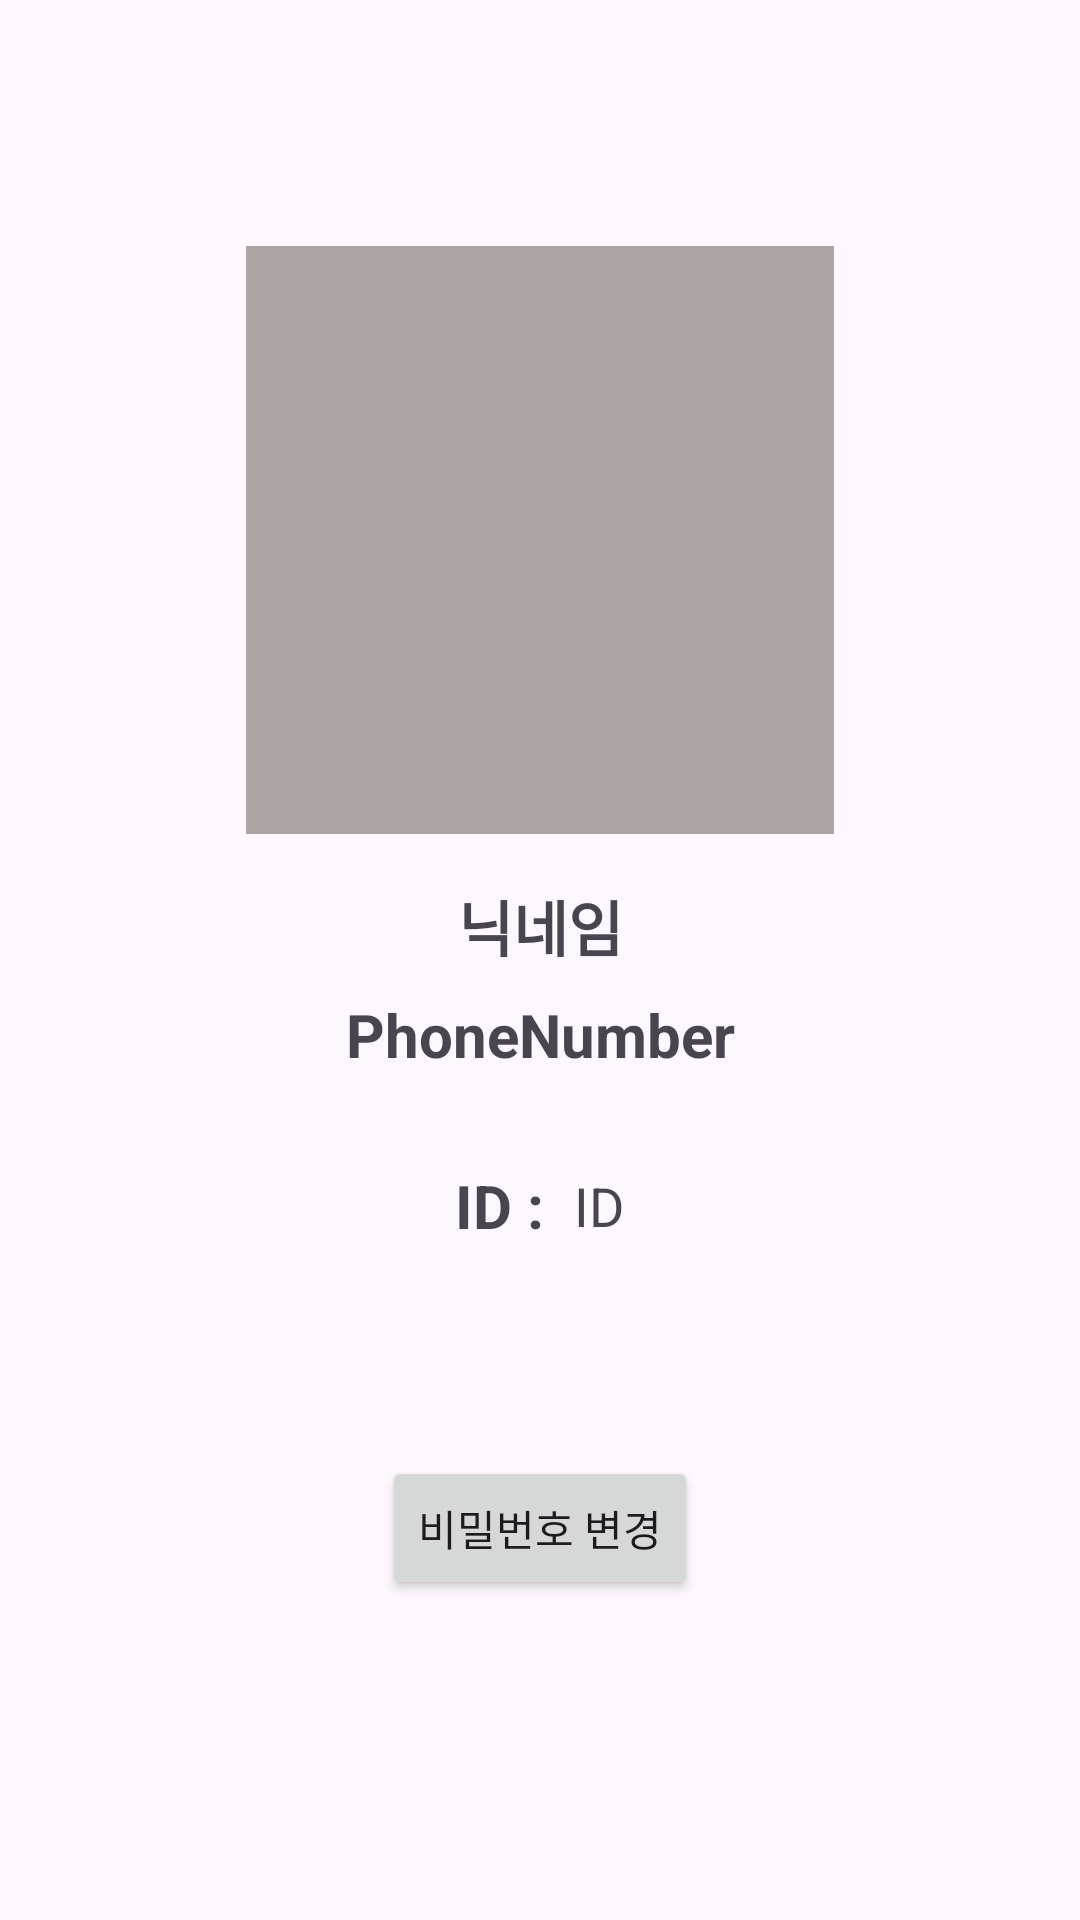

Layout XML and referenced resources for this Android screen:
<!-- AndroidManifest.xml: application theme Theme.NOWSOPTAndroid -->
<!-- res/layout/fragment_mypage.xml -->
<?xml version="1.0" encoding="utf-8"?>
<androidx.constraintlayout.widget.ConstraintLayout xmlns:android="http://schemas.android.com/apk/res/android"
    xmlns:app="http://schemas.android.com/apk/res-auto"
    android:layout_width="match_parent"
    android:layout_height="match_parent">


    <ImageView
        android:id="@+id/image_profile"
        android:layout_width="0dp"
        android:layout_height="0dp"
        android:layout_margin="82dp"
        android:background="#ACA4A4"
        android:src="@drawable/ic_launcher_foreground"
        app:layout_constraintDimensionRatio="1:1"
        app:layout_constraintEnd_toEndOf="parent"
        app:layout_constraintStart_toStartOf="parent"
        app:layout_constraintTop_toTopOf="parent" />

    <TextView
        android:id="@+id/text_nickname"
        android:layout_width="wrap_content"
        android:layout_height="wrap_content"
        android:layout_marginTop="16dp"
        android:text="닉네임"
        android:textSize="20sp"
        android:textStyle="bold"
        app:layout_constraintEnd_toEndOf="parent"
        app:layout_constraintStart_toStartOf="parent"
        app:layout_constraintTop_toBottomOf="@id/image_profile" />

    
    
    
    
    
    
    
    
    


    <TextView
        android:id="@+id/text_phone"
        android:layout_width="wrap_content"
        android:layout_height="wrap_content"
        android:layout_marginTop="8dp"
        android:text="PhoneNumber"
        android:textSize="20sp"
        android:textStyle="bold"
        app:layout_constraintEnd_toEndOf="parent"
        app:layout_constraintStart_toStartOf="parent"
        app:layout_constraintTop_toBottomOf="@id/text_nickname" />


    <LinearLayout
        android:id="@+id/linear_id"
        android:layout_width="match_parent"
        android:layout_height="wrap_content"
        android:layout_marginTop="30dp"
        android:gravity="center"
        app:layout_constraintTop_toBottomOf="@id/text_phone">

        <TextView
            android:layout_width="wrap_content"
            android:layout_height="wrap_content"
            android:text="ID :"
            android:textSize="20sp"
            android:textStyle="bold" />

        <TextView
            android:id="@+id/text_id"
            android:layout_width="wrap_content"
            android:layout_height="wrap_content"
            android:layout_marginStart="10dp"
            android:text="ID"
            android:textSize="18sp" />
    </LinearLayout>

    <LinearLayout
        android:id="@+id/linear_pw"
        android:layout_width="match_parent"
        android:layout_height="wrap_content"
        android:layout_marginTop="20dp"
        android:gravity="center"
        app:layout_constraintTop_toBottomOf="@id/linear_id">

    </LinearLayout>

    <LinearLayout
        android:layout_width="wrap_content"
        android:layout_height="wrap_content"
        android:layout_marginTop="50dp"
        app:layout_constraintEnd_toEndOf="parent"
        app:layout_constraintStart_toStartOf="parent"
        app:layout_constraintTop_toBottomOf="@id/linear_pw">

        <Button
            android:id="@+id/change_pw"
            android:layout_width="wrap_content"
            android:layout_height="wrap_content"
            android:text="비밀번호 변경" />
    </LinearLayout>


</androidx.constraintlayout.widget.ConstraintLayout>
<!-- resources referenced by this layout -->
<resources>
  <!-- drawable isfp: png bitmap (drawable, 57152 bytes) -->
  <style name="Theme.NOWSOPTAndroid" parent="android:Theme.Material.Light.NoActionBar" />
</resources>
